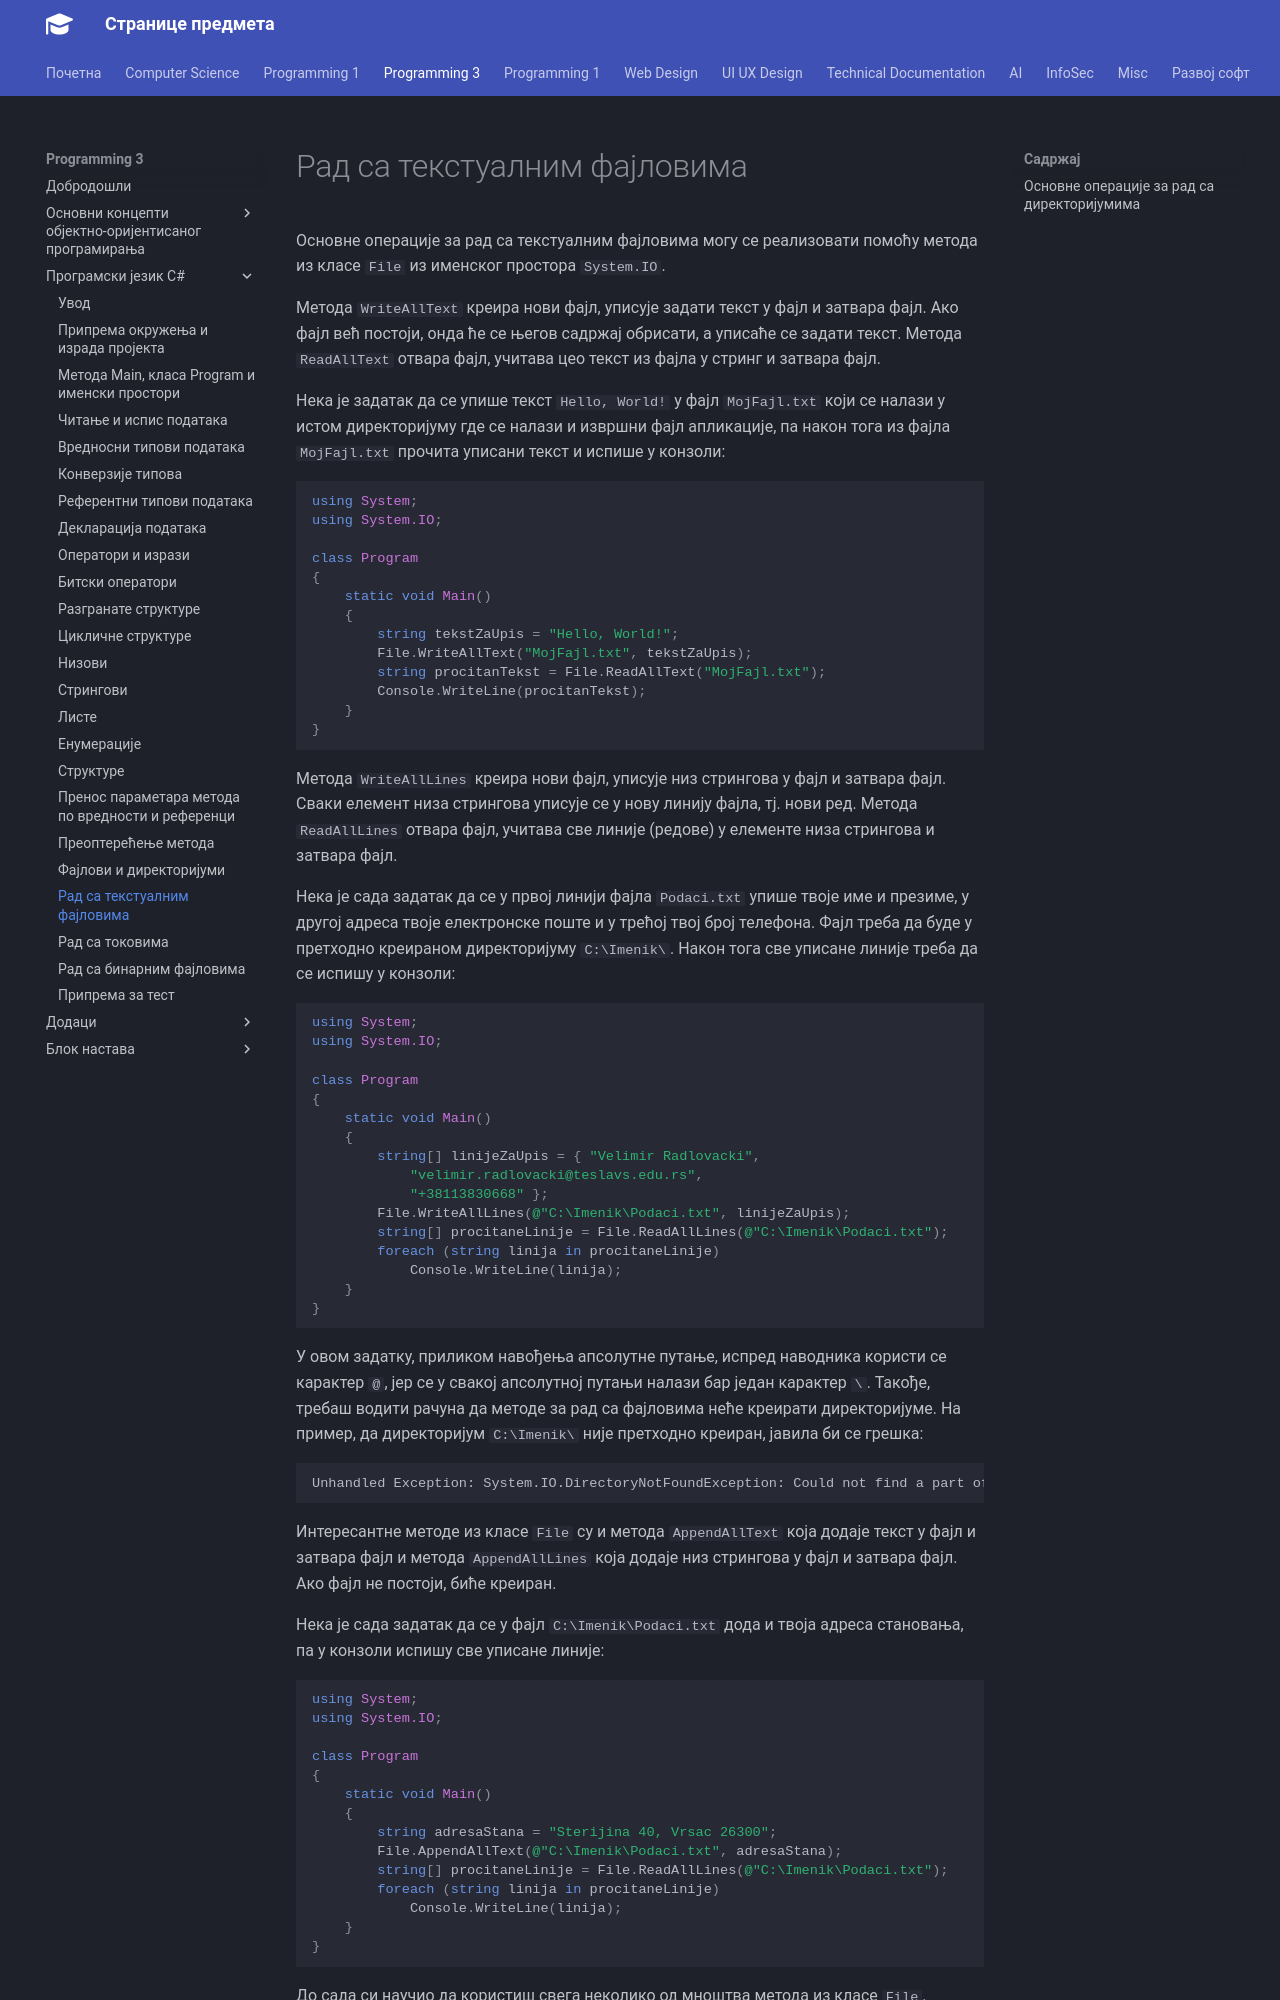

repository: radlovacki/lessons · page: prog3/02/21_file_directory/index.html · generator: mkdocs

# Рад са текстуалним фајловима

Основне операције за рад са текстуалним фајловима могу се реализовати помоћу
метода из класе `File` из именског простора `System.IO`.

Метода `WriteAllText` креира нови фајл, уписује задати текст у фајл и затвара
фајл. Ако фајл већ постоји, онда ће се његов садржај обрисати, а уписаће се
задати текст. Метода `ReadAllText` отвара фајл, учитава цео текст из фајла у
стринг и затвара фајл.

Нека је задатак да се упише текст `Hello, World!` у фајл `MojFajl.txt` који се
налази у истом директоријуму где се налази и извршни фајл апликације, па након
тога из фајла `MojFajl.txt` прочита уписани текст и испише у конзоли:

```cs
using System;
using System.IO;

class Program
{
    static void Main()
    {
        string tekstZaUpis = "Hello, World!";
        File.WriteAllText("MojFajl.txt", tekstZaUpis);
        string procitanTekst = File.ReadAllText("MojFajl.txt");
        Console.WriteLine(procitanTekst);
    }
}
```

Метода `WriteAllLines` креира нови фајл, уписује низ стрингова у фајл и затвара
фајл. Сваки елемент низа стрингова уписује се у нову линију фајла, тј. нови
ред. Метода `ReadAllLines` отвара фајл, учитава све линије (редове) у елементе
низа стрингова и затвара фајл.

Нека је сада задатак да се у првој линији фајла `Podaci.txt` упише твоје име и
презиме, у другој адреса твоје електронске поште и у трећој твој број телефона.
Фајл треба да буде у претходно креираном директоријуму `C:\Imenik\`. Након тога
све уписане линије треба да се испишу у конзоли:

```cs
using System;
using System.IO;

class Program
{
    static void Main()
    {
        string[] linijeZaUpis = { "Velimir Radlovacki",
            "velimir.radlovacki@teslavs.edu.rs",
            "+38113830668" };
        File.WriteAllLines(@"C:\Imenik\Podaci.txt", linijeZaUpis);
        string[] procitaneLinije = File.ReadAllLines(@"C:\Imenik\Podaci.txt");
        foreach (string linija in procitaneLinije)
            Console.WriteLine(linija);
    }
}
```

У овом задатку, приликом навођења апсолутне путање, испред наводника користи се
карактер `@`, јер се у свакој апсолутној путањи налази бар један карактер `\`.
Такође, требаш водити рачуна да методе за рад са фајловима неће креирати
директоријуме. На пример, да директоријум `C:\Imenik\` није претходно креиран,
јавила би се грешка:

```text
Unhandled Exception: System.IO.DirectoryNotFoundException: Could not find a part of the path 'C:\Imenik\Podaci.txt'.
```

Интересантне методе из класе `File` су и метода `AppendAllText` која додаје
текст у фајл и затвара фајл и метода `AppendAllLines` која додаје низ стрингова
у фајл и затвара фајл. Ако фајл не постоји, биће креиран.

Нека је сада задатак да се у фајл `C:\Imenik\Podaci.txt` дода и твоја адреса
становања, па у конзоли испишу све уписане линије:

```cs
using System;
using System.IO;
